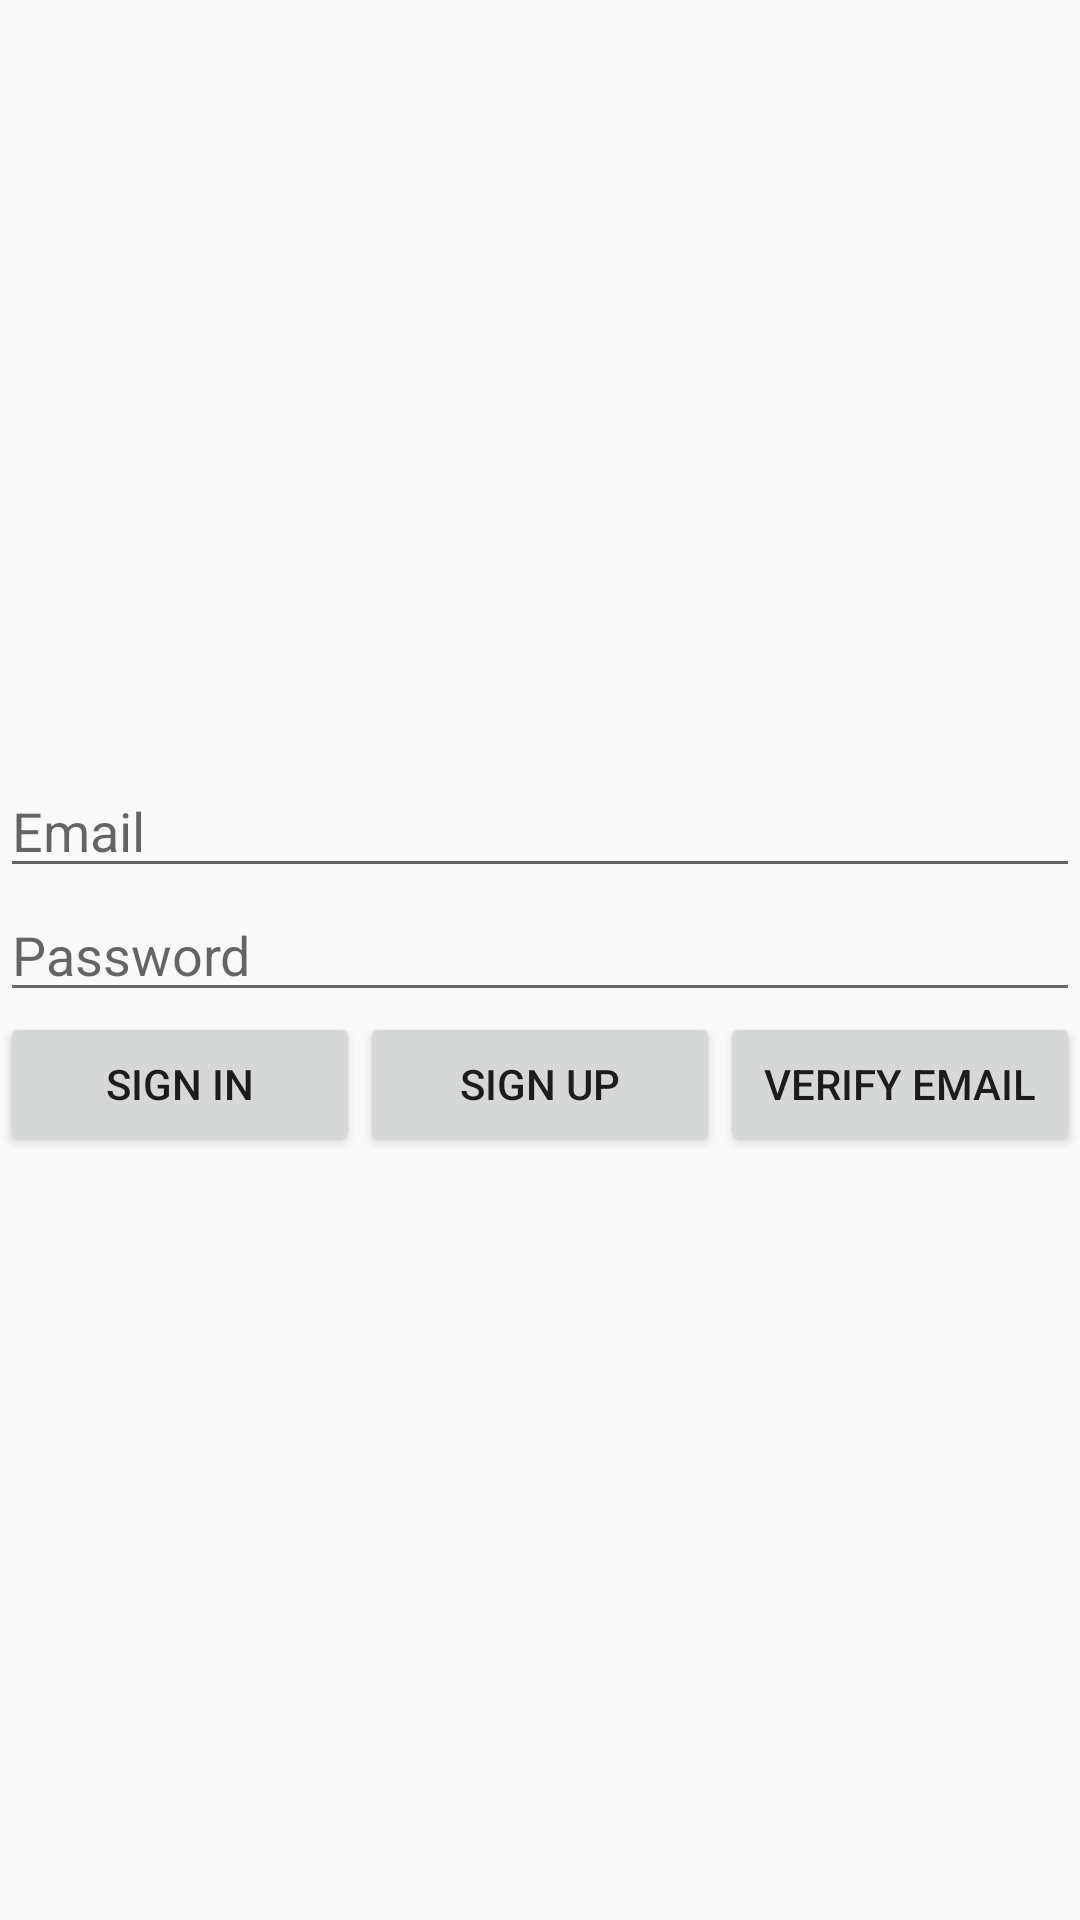

Produce the Android XML layout that renders to this screen, including the resource entries it uses.
<!-- AndroidManifest.xml: application theme AppTheme -->
<!-- res/layout/activity_main.xml -->
<?xml version="1.0" encoding="utf-8"?>
<LinearLayout xmlns:android="http://schemas.android.com/apk/res/android"
    xmlns:app="http://schemas.android.com/apk/res-auto"
    xmlns:tools="http://schemas.android.com/tools"
    android:layout_width="match_parent"
    android:layout_height="match_parent"
    android:gravity="center"
    android:orientation="vertical"
    tools:context=".MainActivity">

    <EditText
        android:id="@+id/Email"
        android:layout_width="match_parent"
        android:layout_height="wrap_content"
        android:ems="10"
        android:hint="Email"
        android:inputType="textEmailAddress" />

    <EditText
        android:id="@+id/Password"
        android:layout_width="match_parent"
        android:layout_height="wrap_content"
        android:ems="10"
        android:hint="Password"
        android:inputType="textPassword" />

    <LinearLayout
        android:layout_width="match_parent"
        android:layout_height="wrap_content"
        android:gravity="center"
        android:orientation="horizontal">

        <Button
            android:id="@+id/SignIn"
            android:layout_width="0dp"
            android:layout_height="wrap_content"
            android:layout_weight="1"
            android:text="Sign In" />

        <Button
            android:id="@+id/SignUp"
            android:layout_width="0dp"
            android:layout_height="wrap_content"
            android:layout_weight="1"
            android:text="Sign Up" />

        <Button
            android:id="@+id/EmailVerification"
            android:layout_width="0dp"
            android:layout_height="wrap_content"
            android:layout_weight="1"
            android:text="Verify Email" />
    </LinearLayout>


</LinearLayout>
<!-- resources referenced by this layout -->
<resources>
  <style name="AppTheme" parent="Theme.AppCompat.Light.DarkActionBar">
          
          <item name="colorPrimary">@color/colorPrimary</item>
          <item name="colorPrimaryDark">@color/colorPrimaryDark</item>
          <item name="colorAccent">@color/colorAccent</item>
      </style>
  <!-- not gathered from this repository: default colours our renderer supplied (Android Studio template values) -->
  <color name="colorPrimary">#FF6200EE</color>
  <color name="colorPrimaryDark">#FF3700B3</color>
  <color name="colorAccent">#FF03DAC5</color>
</resources>
